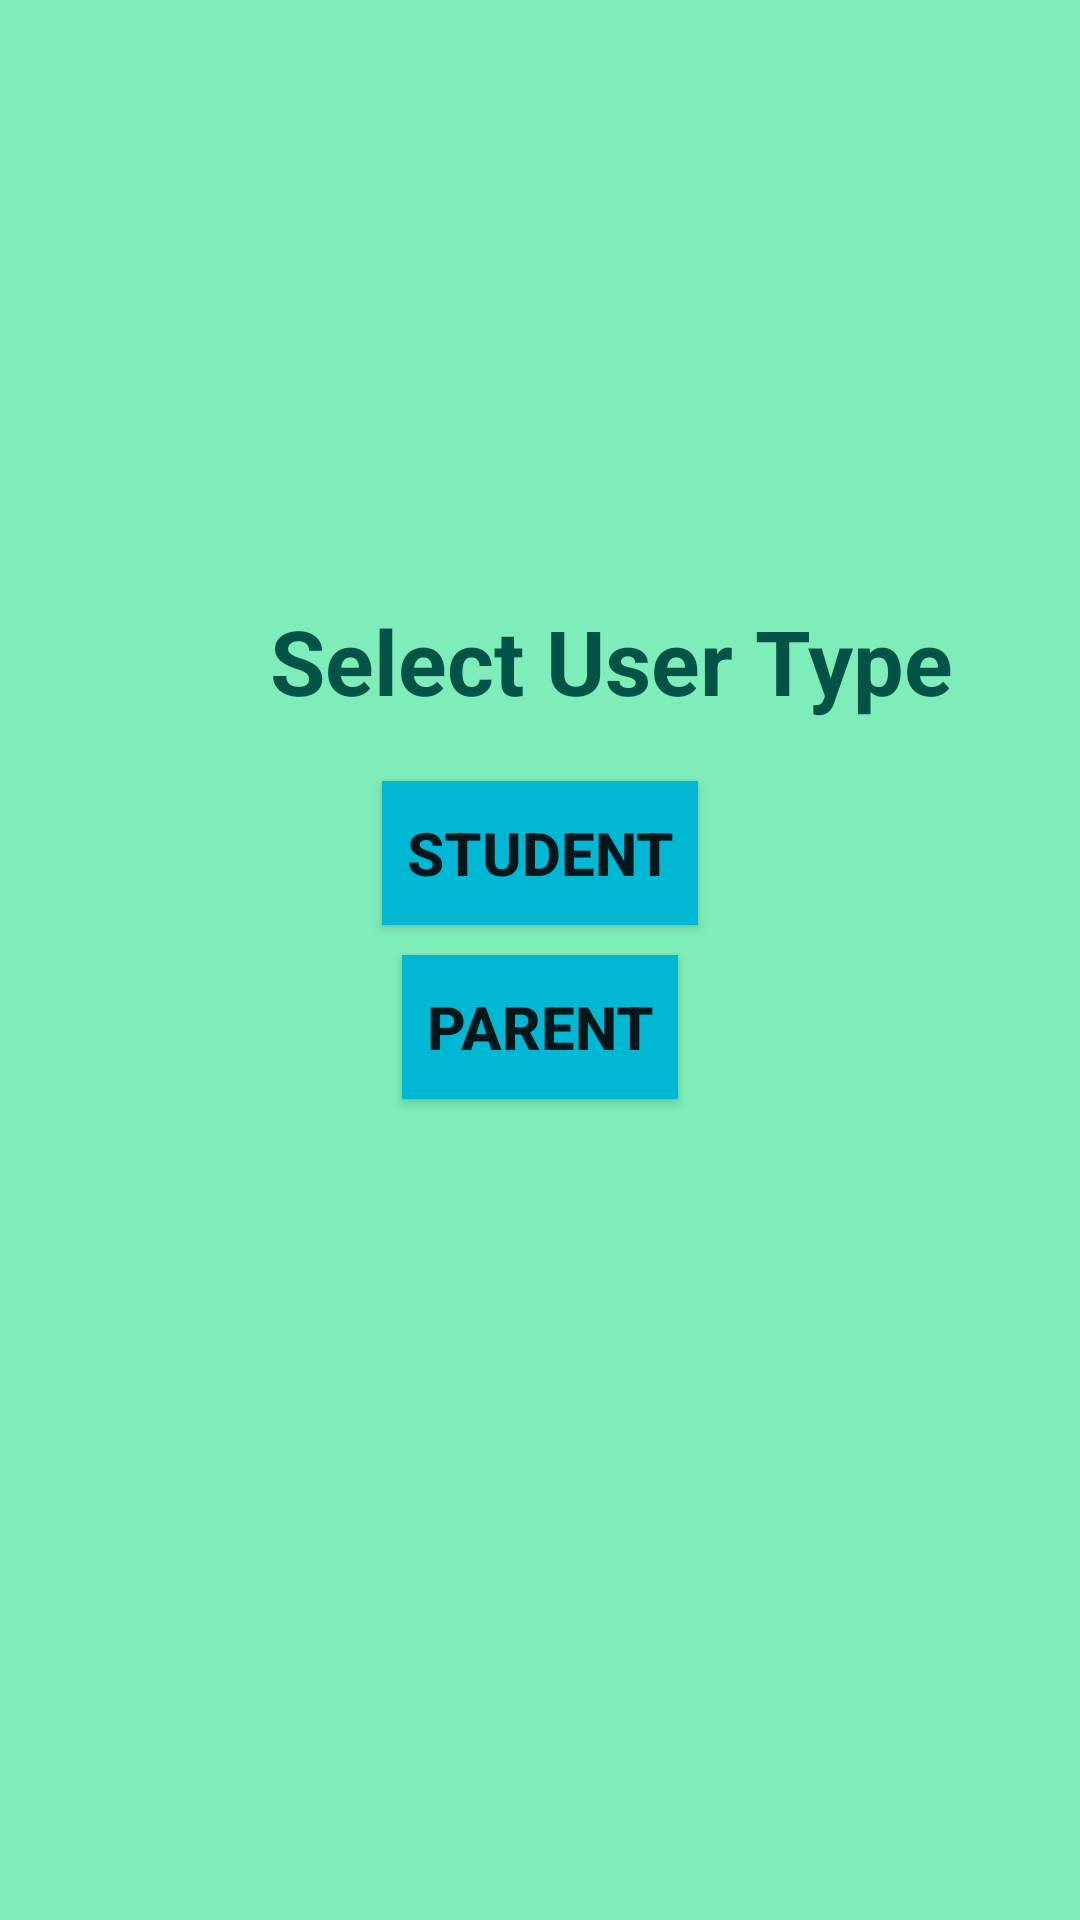

This screen was rendered from an Android layout file. Write that file and the resources it references.
<!-- AndroidManifest.xml: application theme Theme.Abhayam -->
<!-- res/layout/activity_multi_login_section.xml -->
<?xml version="1.0" encoding="utf-8"?>
<LinearLayout
    xmlns:android="http://schemas.android.com/apk/res/android"
    xmlns:tools="http://schemas.android.com/tools"
    xmlns:app="http://schemas.android.com/apk/res-auto"
    android:layout_width="match_parent"
    android:layout_height="match_parent"
    android:orientation="vertical"
    android:background="#7EEDB9"
    tools:context=".MultiLoginSection">

    <TextView
        android:layout_width="wrap_content"
        android:layout_height="wrap_content"
        android:text="Select User Type"
        android:textStyle="bold"
        android:textSize="30sp"
        android:textColor="#015348"
        android:layout_marginTop="200dp"
        android:layout_marginLeft="90dp"/>

    <androidx.appcompat.widget.AppCompatButton
        android:layout_width="wrap_content"
        android:layout_height="wrap_content"
        android:id="@+id/userStudent"
        android:text="Student"
        android:background="#00B8D4"
        android:textSize="20sp"
        android:textStyle="bold"
        android:layout_gravity="center"
        android:layout_marginTop="20dp"
        android:padding="8dp"/>

    <androidx.appcompat.widget.AppCompatButton
        android:id="@+id/userParent"
        android:layout_width="wrap_content"
        android:layout_height="wrap_content"
        android:layout_gravity="center"
        android:background="#00B8D4"
        android:text="Parent"
        android:textSize="20sp"
        android:textStyle="bold"
        android:layout_marginTop="10dp"
        android:padding="8dp"/>


</LinearLayout>
<!-- resources referenced by this layout -->
<resources>
  <style name="Theme.Abhayam" parent="Theme.MaterialComponents.DayNight.DarkActionBar">
          
          <item name="colorPrimary">@color/purple_500</item>
          <item name="colorPrimaryVariant">@color/purple_700</item>
          <item name="colorOnPrimary">@color/white</item>
          
          <item name="colorSecondary">@color/teal_200</item>
          <item name="colorSecondaryVariant">@color/teal_700</item>
          <item name="colorOnSecondary">@color/black</item>
          
          <item name="android:statusBarColor">?attr/colorPrimaryVariant</item>
          
      </style>
  <!-- not gathered from this repository: default colours our renderer supplied (Android Studio template values) -->
  <color name="purple_500">#FF6200EE</color>
  <color name="purple_700">#FF3700B3</color>
  <color name="teal_200">#FF03DAC5</color>
  <color name="teal_700">#FF018786</color>
  <color name="black">#FF000000</color>
  <color name="white">#FFFFFFFF</color>
</resources>
